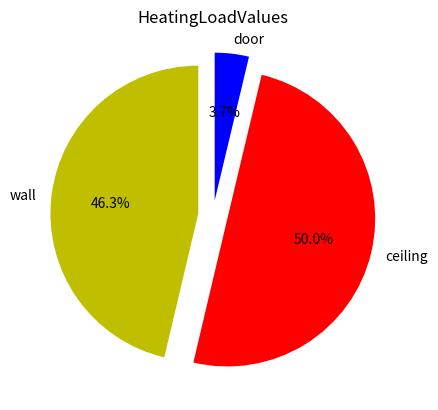
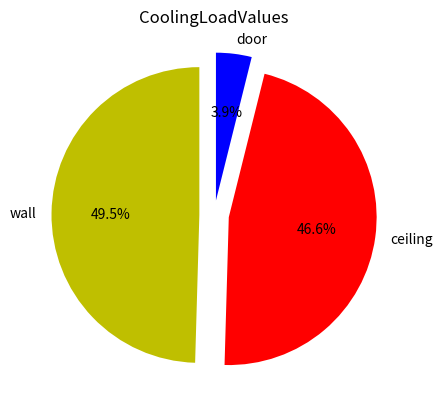
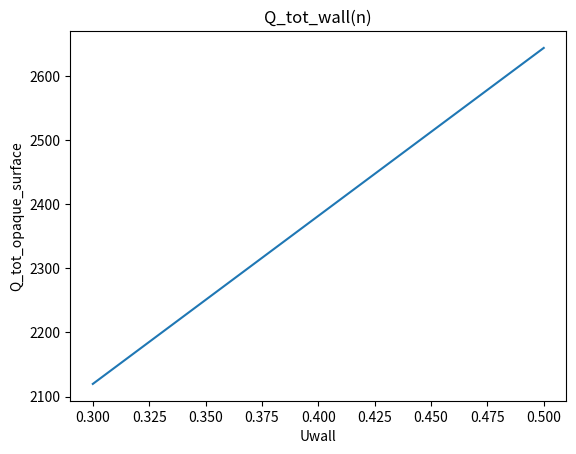

Here is the Python script that generated these plots, in order:
import pandas as pd
import matplotlib.pyplot as plt

heating_value=[1149.2,1240,92.5]
cooling_load_value=[547.5,514.6,43]
opaque_surface=["wall","ceiling","door"]
colors=["y","r","b"]

plt.figure()
plt.pie(heating_value,labels=opaque_surface, colors= colors, startangle=90,explode=(0.1,0.1,0.1),autopct='%1.1f%%')
plt.title("HeatingLoadValues")

plt.figure()
plt.pie(cooling_load_value,labels=opaque_surface, colors= colors, startangle=90,explode=(0.1,0.1,0.1),autopct='%1.1f%%')
plt.title("CoolingLoadValues")


U = pd.Series([0.3,0.35,0.4,0.438,0.45,0.5])
def HeatingLD(Uvalue):  
    Q_walls=Uvalue*24.8*105.8 
    Q_door=92.5
    Q_ceiling=1240
    Q_tot=Q_walls+Q_door+Q_ceiling
    return Q_tot
   #deltaT=24.8  A=105.8 
    
Q= U.apply(HeatingLD)

plt.figure()
fig3=plt.plot(U,Q)
plt.xlabel("Uwall")                      
plt.ylabel("Q_tot_opaque_surface")    
plt.title("Q_tot_wall(n)")             
    